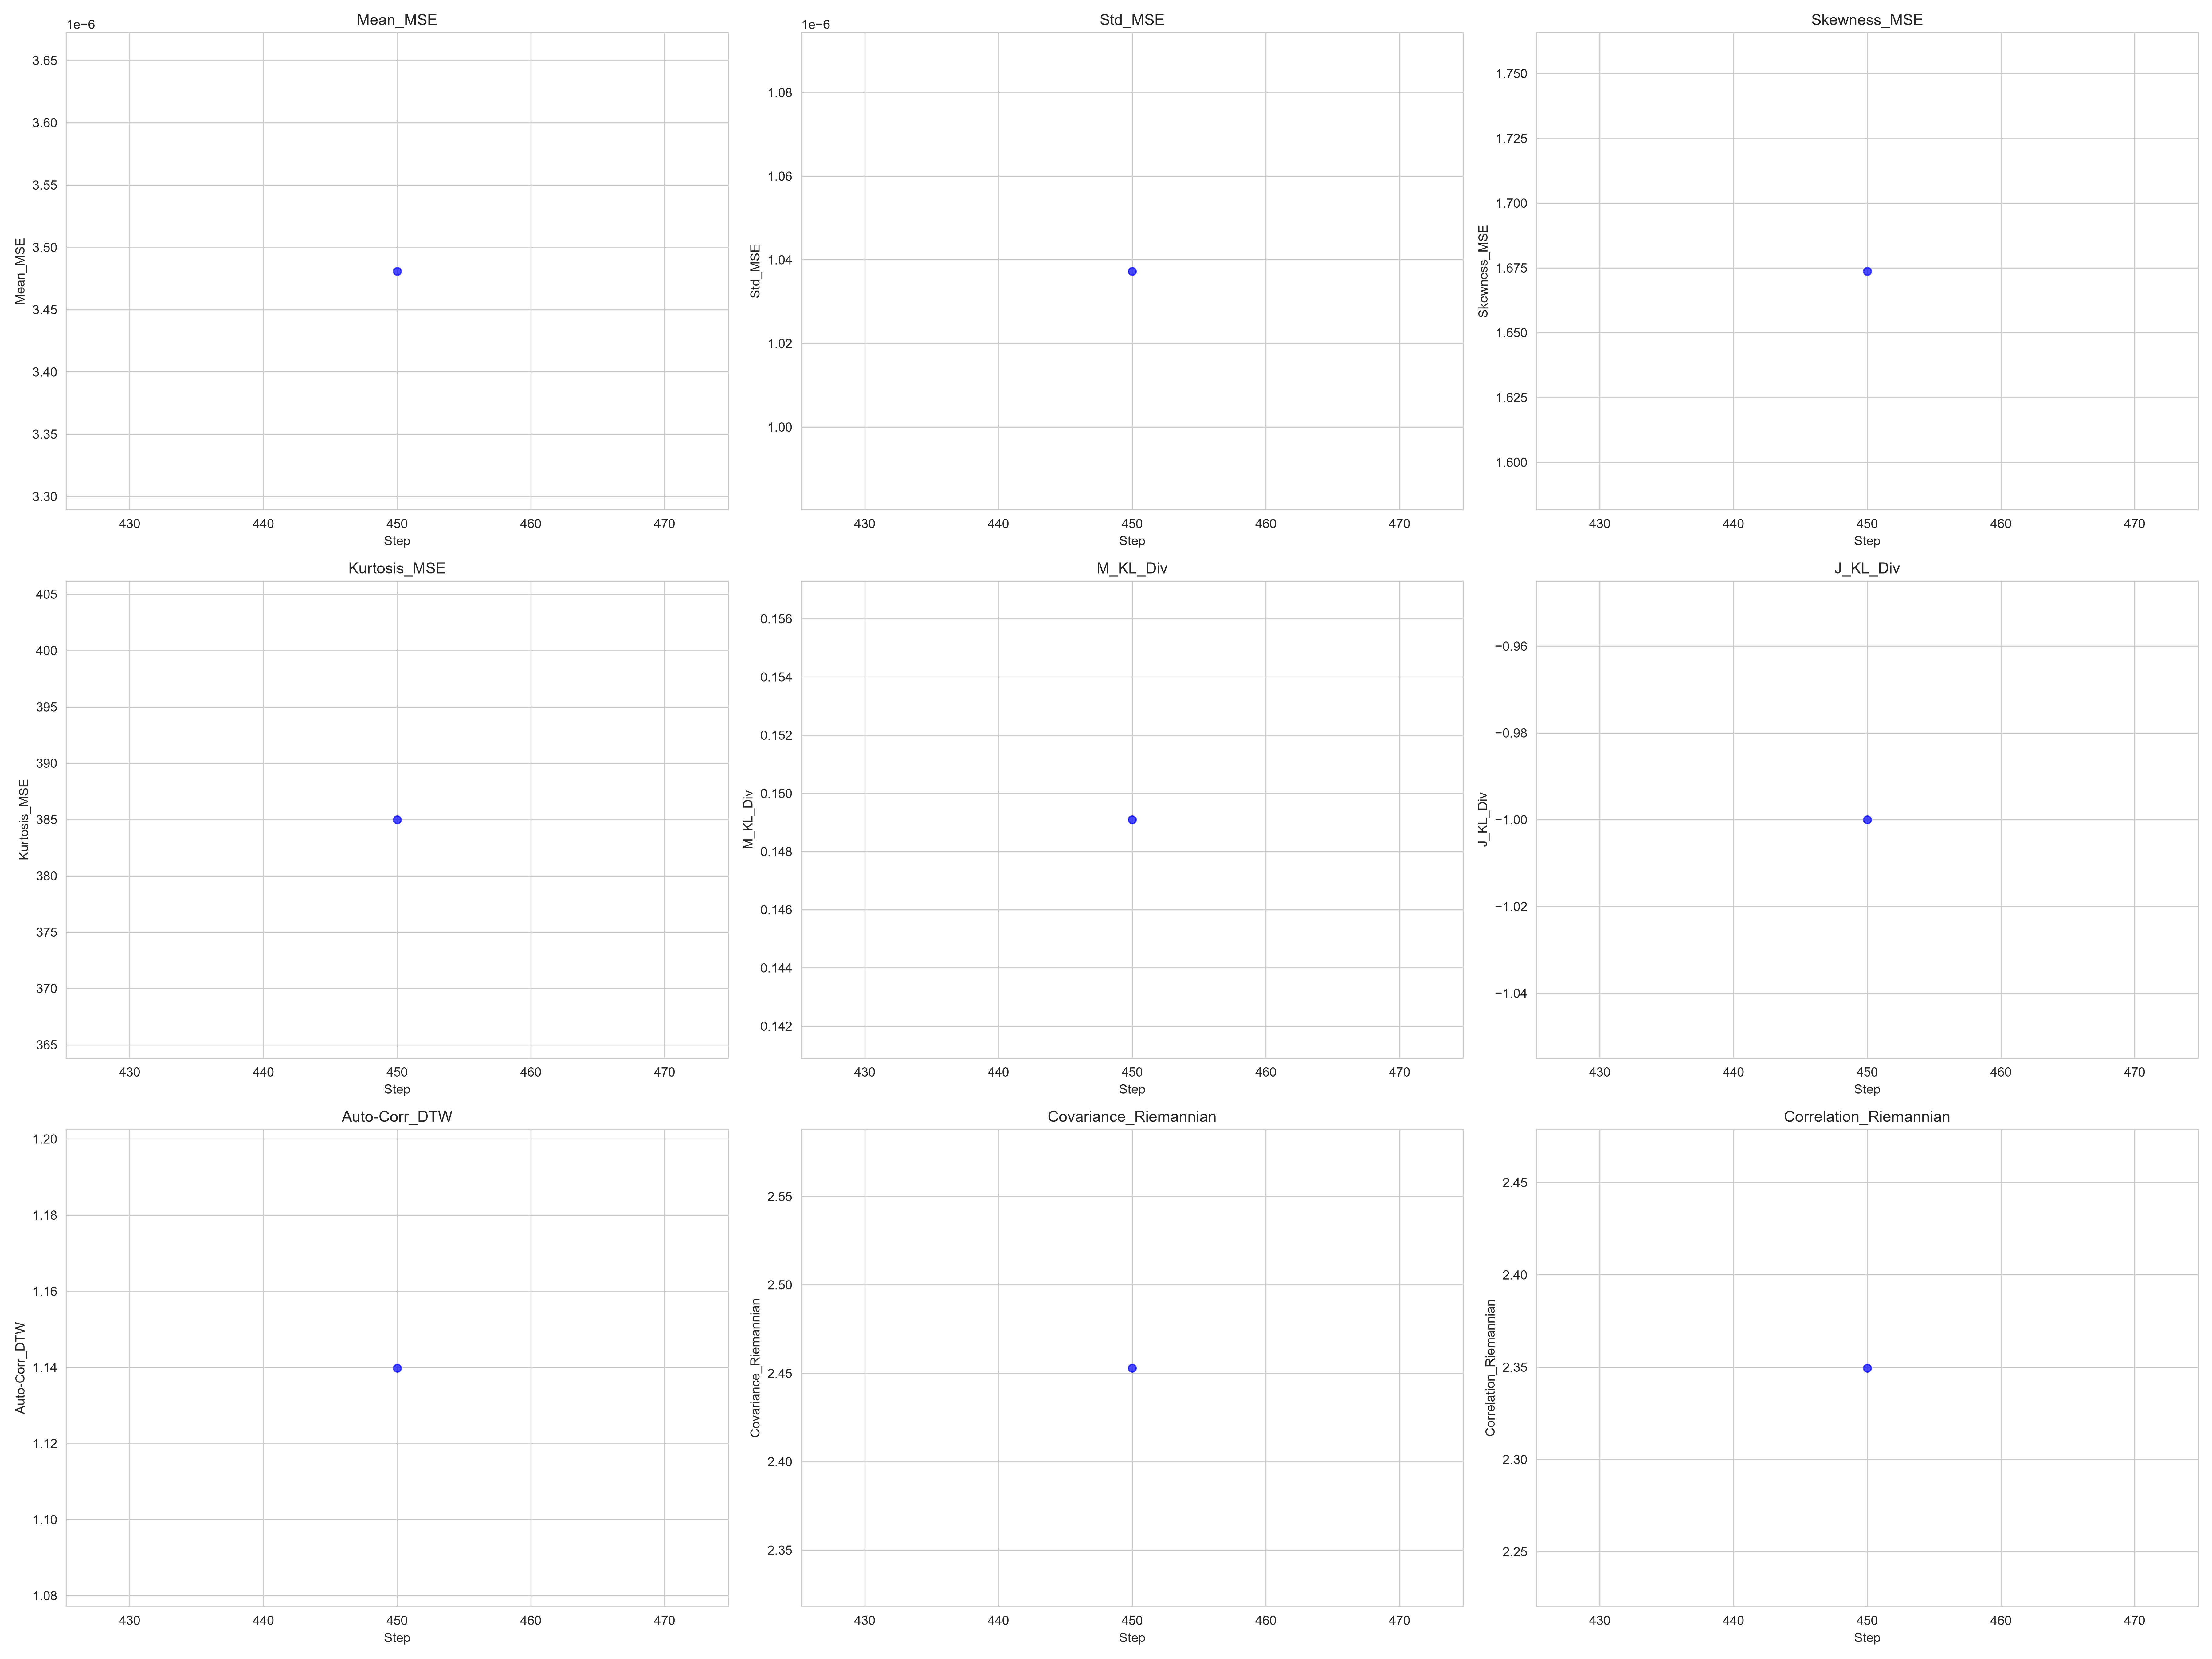

Data behind this chart, as committed beside it:
Step, Mean_MSE, Std_MSE, Skewness_MSE, Kurtosis_MSE, M_KL_Div, J_KL_Div, Auto-Corr_DTW, Covariance_Riemannian, Correlation_Riemannian
450, 3.480753717451618e-06, 1.0372467315383587e-06, 1.674, 385, 0.1491, -1, 1.14, 2.453, 2.35
